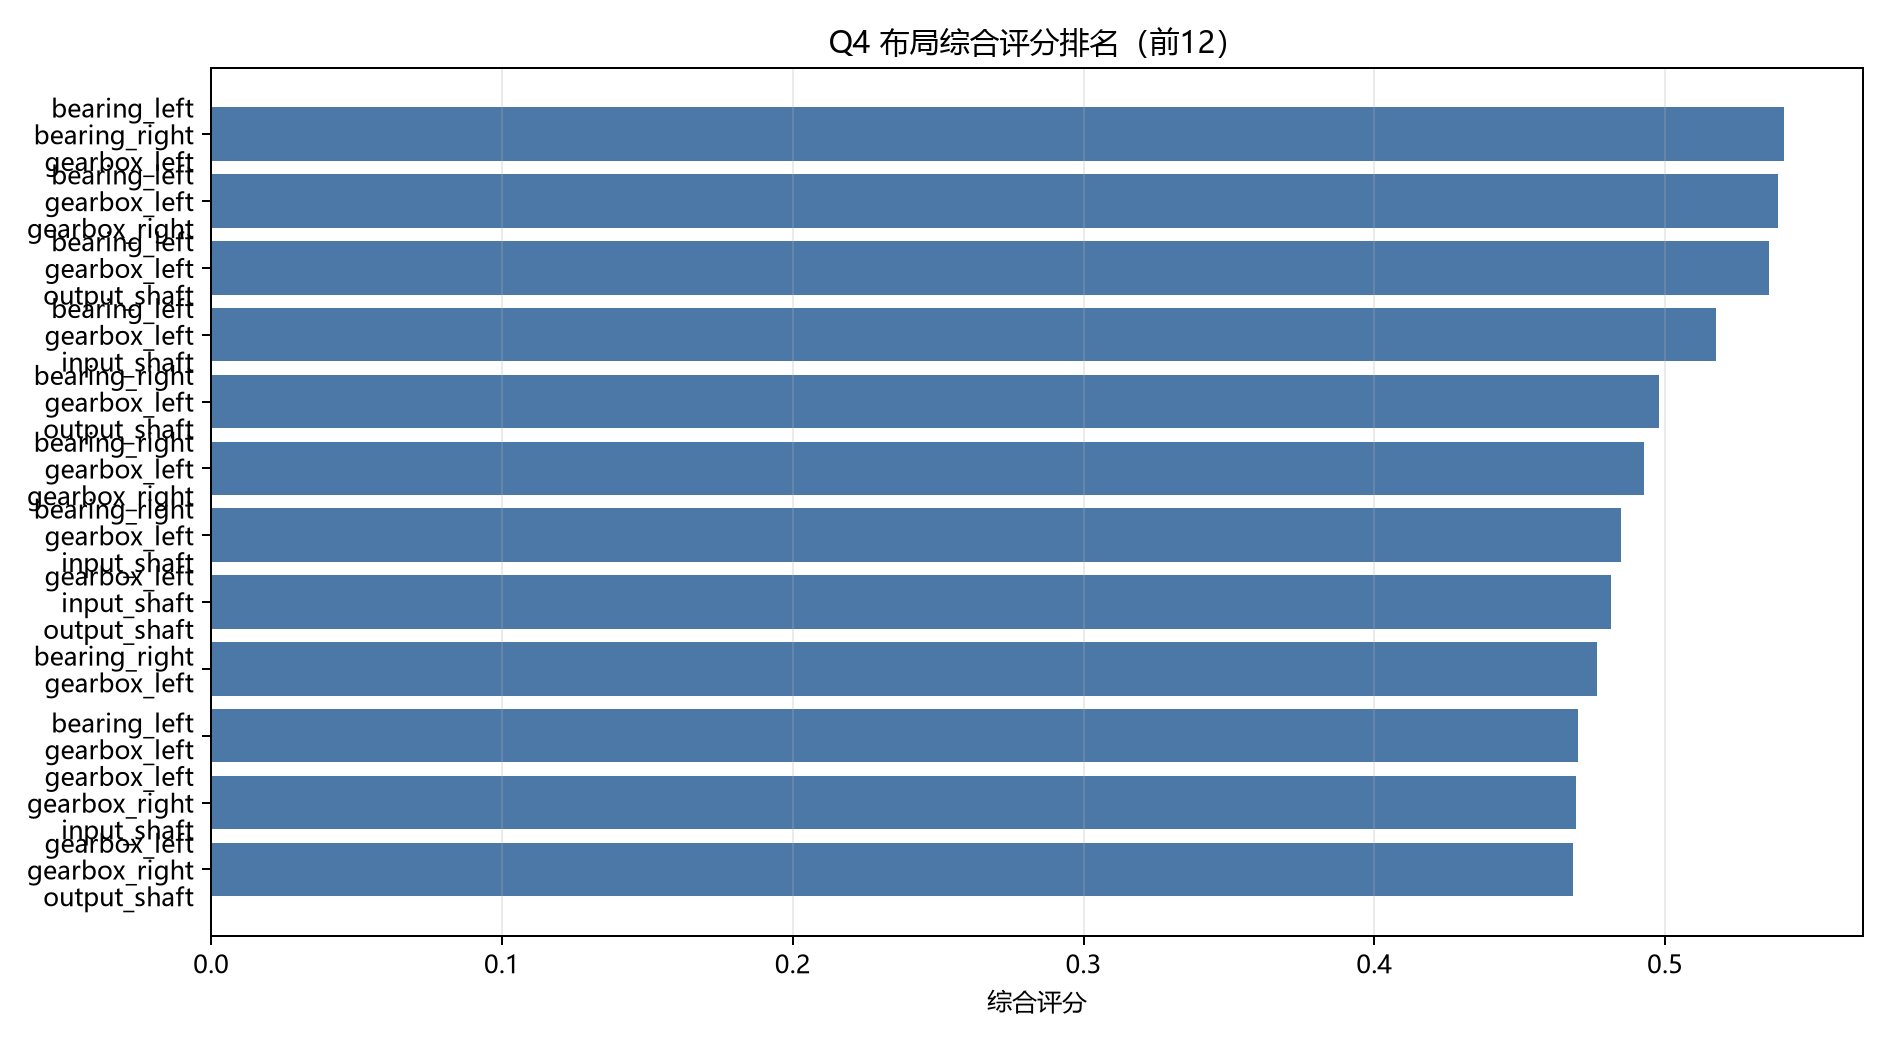

The data file committed next to this chart (first rows):
rank, layout, sensor_count, mean_pd_source, low_snr_pd_source, mean_pd_all, mean_p_fa, mean_balance_variance, score
1, bearing_left+bearing_right+gearbox_left, 3, 0.72, 0.5845, 0.4892, 0.03952, 0.03387, 0.541
2, bearing_left+gearbox_left+gearbox_right, 3, 0.707, 0.5646, 0.4983, 0.03518, 0.03743, 0.5389
3, bearing_left+gearbox_left+output_shaft, 3, 0.7234, 0.5875, 0.5102, 0.03917, 0.04205, 0.5358
4, bearing_left+gearbox_left+input_shaft, 3, 0.7039, 0.561, 0.4809, 0.04298, 0.03005, 0.5174
5, bearing_right+gearbox_left+output_shaft, 3, 0.7178, 0.5794, 0.4888, 0.04661, 0.04719, 0.498
6, bearing_right+gearbox_left+gearbox_right, 3, 0.7055, 0.5623, 0.4782, 0.04631, 0.04229, 0.4927
7, bearing_right+gearbox_left+input_shaft, 3, 0.7073, 0.5656, 0.4814, 0.05304, 0.03064, 0.4849
8, gearbox_left+input_shaft+output_shaft, 3, 0.7007, 0.5546, 0.4833, 0.04863, 0.04083, 0.4815
9, bearing_right+gearbox_left, 2, 0.6875, 0.5358, 0.4595, 0.04857, 0.03398, 0.4767
10, bearing_left+gearbox_left, 2, 0.7035, 0.5587, 0.4949, 0.05655, 0.02952, 0.4702
11, gearbox_left+gearbox_right+input_shaft, 3, 0.6858, 0.5352, 0.4773, 0.04976, 0.03532, 0.4693
12, gearbox_left+gearbox_right+output_shaft, 3, 0.678, 0.5254, 0.4316, 0.04042, 0.05675, 0.4685
13, bearing_left+bearing_right+output_shaft, 3, 0.6836, 0.5614, 0.2955, 0.0425, 0.07901, 0.44
14, bearing_left+gearbox_right+output_shaft, 3, 0.6804, 0.5458, 0.3472, 0.04851, 0.06851, 0.4283
15, gearbox_left+input_shaft, 2, 0.6751, 0.5192, 0.4638, 0.06405, 0.022, 0.4245
16, gearbox_left+output_shaft, 2, 0.6733, 0.5202, 0.4197, 0.05381, 0.05391, 0.4203
17, bearing_left+input_shaft+output_shaft, 3, 0.6671, 0.5388, 0.2898, 0.04863, 0.07365, 0.4086
18, bearing_left+bearing_right+gearbox_right, 3, 0.6695, 0.5455, 0.2822, 0.05315, 0.07186, 0.3972
19, bearing_right+input_shaft+output_shaft, 3, 0.6678, 0.5355, 0.2943, 0.05185, 0.07459, 0.3968
20, bearing_right+gearbox_right+output_shaft, 3, 0.669, 0.528, 0.3403, 0.05393, 0.07288, 0.3928
21, gearbox_left, 1, 0.5968, 0.4165, 0.3411, 0.04476, 0.04161, 0.3902
22, bearing_right+output_shaft, 2, 0.6302, 0.4864, 0.268, 0.04167, 0.08029, 0.388
23, gearbox_left+gearbox_right, 2, 0.6492, 0.4856, 0.4013, 0.05881, 0.04773, 0.3861
24, gearbox_right+input_shaft+output_shaft, 3, 0.6311, 0.4772, 0.3178, 0.04815, 0.06585, 0.3835
25, bearing_left+gearbox_right+input_shaft, 3, 0.6352, 0.5006, 0.2515, 0.04887, 0.06881, 0.3816
26, bearing_right+gearbox_right, 2, 0.592, 0.439, 0.2333, 0.03643, 0.07249, 0.3775
27, bearing_left+output_shaft, 2, 0.6536, 0.5217, 0.2765, 0.05357, 0.07951, 0.3707
28, bearing_left+gearbox_right, 2, 0.6155, 0.4774, 0.2339, 0.04714, 0.06856, 0.3682
29, bearing_left+bearing_right+input_shaft, 3, 0.6223, 0.4975, 0.1907, 0.04613, 0.08014, 0.3647
30, bearing_right+gearbox_right+input_shaft, 3, 0.643, 0.5055, 0.2716, 0.05696, 0.0675, 0.3626
31, bearing_left+bearing_right, 2, 0.6043, 0.4778, 0.1706, 0.04274, 0.08044, 0.3582
32, input_shaft+output_shaft, 2, 0.6069, 0.4598, 0.242, 0.04929, 0.07501, 0.3444
33, bearing_right+input_shaft, 2, 0.5582, 0.4183, 0.1439, 0.04137, 0.07542, 0.3229
34, gearbox_right+output_shaft, 2, 0.5716, 0.41, 0.2509, 0.05226, 0.08357, 0.2884
35, gearbox_right+input_shaft, 2, 0.5536, 0.3987, 0.2161, 0.05702, 0.05708, 0.2855
36, bearing_right, 1, 0.5127, 0.3589, 0.121, 0.04095, 0.07706, 0.2769
37, bearing_left+input_shaft, 2, 0.5643, 0.433, 0.128, 0.06149, 0.08028, 0.2528
38, bearing_left, 1, 0.5387, 0.4053, 0.08902, 0.05714, 0.08639, 0.2351
39, output_shaft, 1, 0.5179, 0.3577, 0.1902, 0.05429, 0.09199, 0.2175
40, gearbox_right, 1, 0.4275, 0.2874, 0.1295, 0.05714, 0.06973, 0.1438
41, input_shaft, 1, 0.3613, 0.2119, 0.04659, 0.04524, 0.05391, 0.1382
